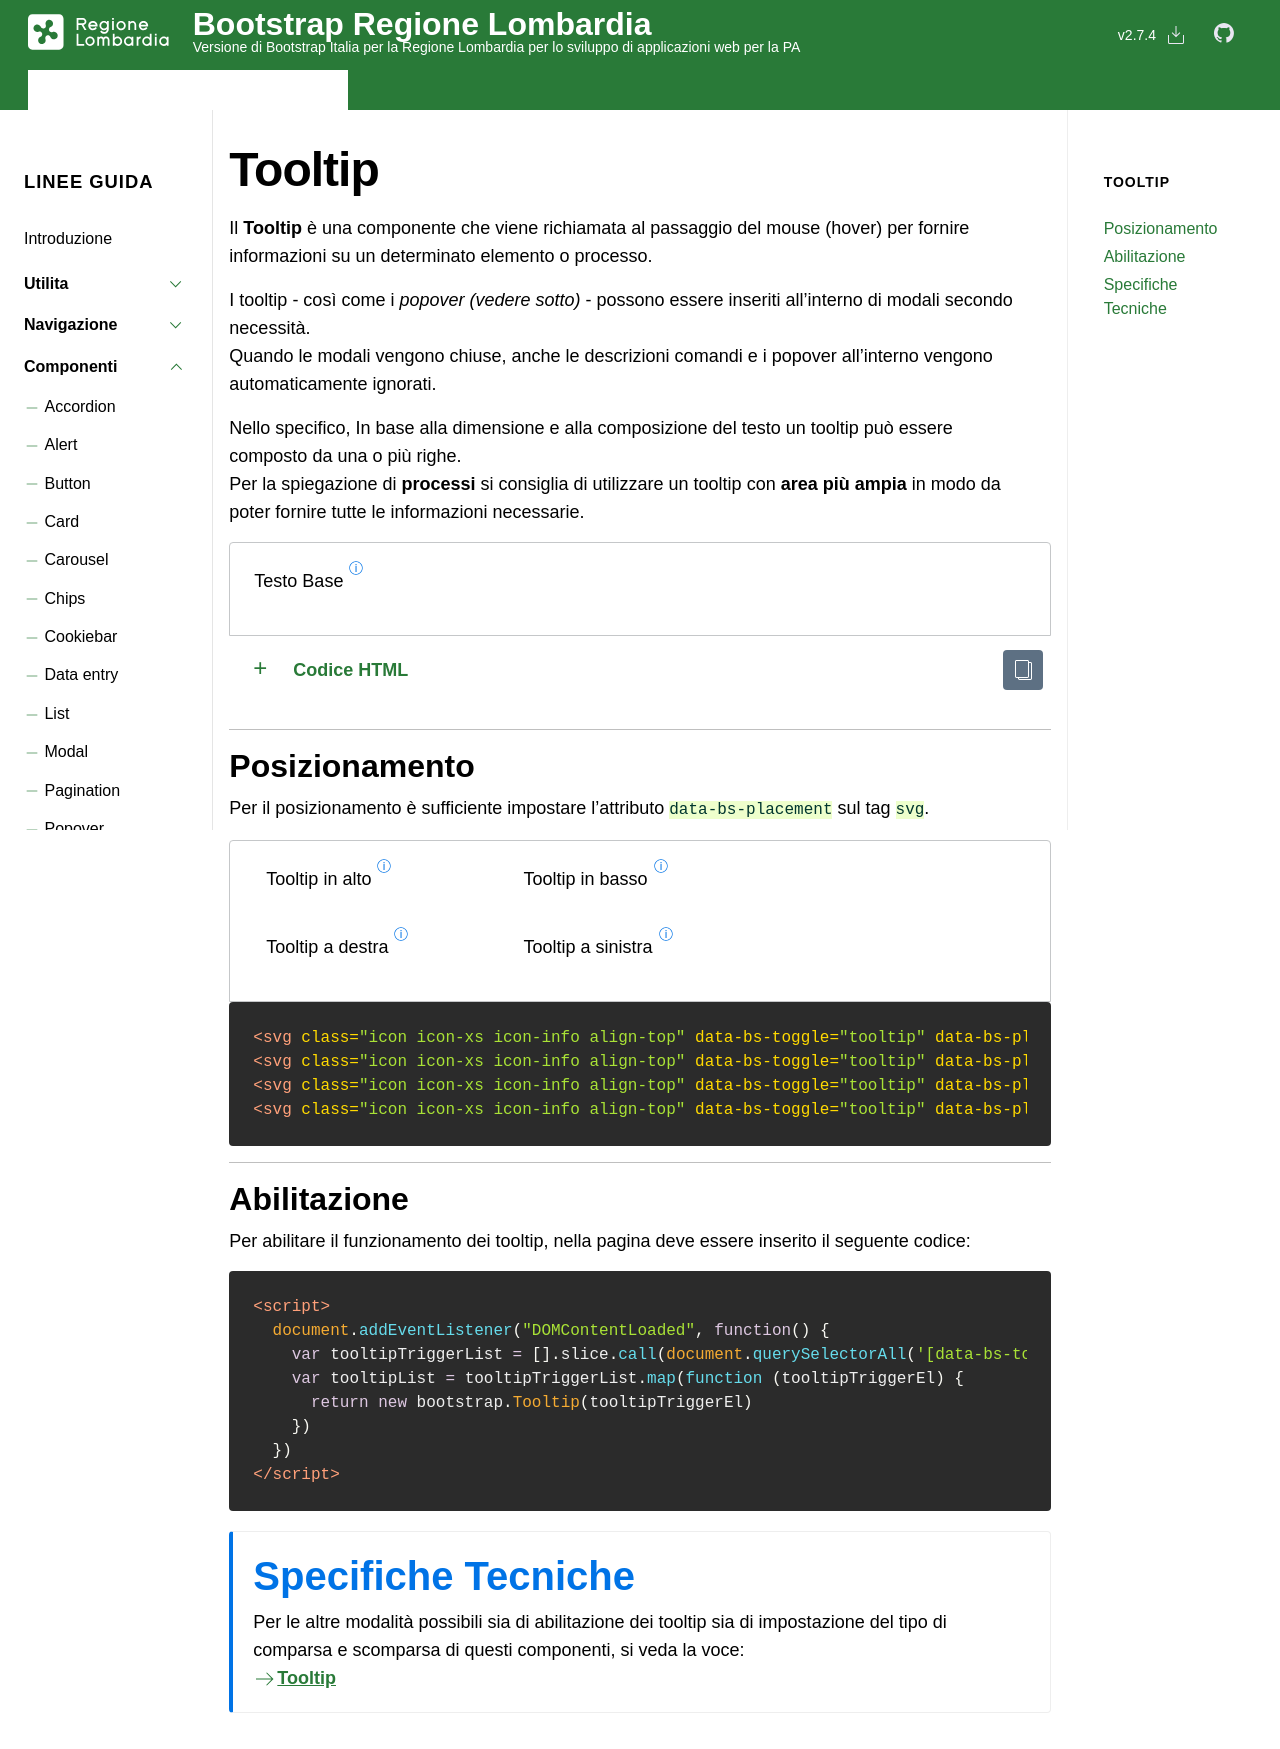

repository: RegioneLombardia/bootstrap-lombardia · page: docs/it25/componenti/tooltip/index.html · generator: jekyll

---
layout: it25_docs
title: Tooltip
group: componenti
toc: true
---

Il **Tooltip** è una componente che viene richiamata al passaggio del mouse (hover) per fornire informazioni su un determinato elemento o processo.

I tooltip - così come i _popover (vedere sotto)_ - possono essere inseriti all’interno di modali secondo necessità.  
Quando le modali vengono chiuse, anche le descrizioni comandi e i popover all’interno vengono automaticamente ignorati.

Nello specifico, In base alla dimensione e alla composizione del testo un tooltip può essere composto da una o più righe.  
Per la spiegazione di **processi** si consiglia di utilizzare un tooltip con **area più ampia** in modo da poter fornire tutte le informazioni necessarie.

{% capture example %}
<p>Testo Base
  <sup>
    <svg class="icon icon-xs icon-info align-top" data-bs-toggle="tooltip" data-bs-placement="top" title="Breve testo esplicativo">
      <use href="{{ site.baseurl }}/dist/svg/sprites.svg#it-info-circle"></use>
    </svg>
  </sup>
</p>
{% endcapture %}{% include example.html content=example %}

---

### Posizionamento

Per il posizionamento è sufficiente impostare l'attributo `data-bs-placement` sul tag `svg`.

<div class="bd-example">
  <div class="container">
    <div class="row">
      <div class="col-12 col-md-4">
        <p>Tooltip in alto
          <sup>
            <svg class="icon icon-xs icon-info align-top" data-bs-toggle="tooltip" data-bs-placement="top" title="Lorem ipsum dolor sit amet">
              <use href="{{ site.baseurl }}/dist/svg/sprites.svg#it-info-circle"></use>
            </svg>
          </sup>
        </p>
      </div>
      <div class="col-12 col-md-4">
        <p>Tooltip in basso
          <sup>
            <svg class="icon icon-xs icon-info align-top" data-bs-toggle="tooltip" data-bs-placement="bottom" title="Lorem ipsum dolor sit amet">
              <use href="{{ site.baseurl }}/dist/svg/sprites.svg#it-info-circle"></use>
            </svg>
          </sup>
        </p>
      </div>
    </div>
    <div class="row mt-4">
      <div class="col-12 col-md-4">
        <p>Tooltip a destra
          <sup>
            <svg class="icon icon-xs icon-info align-top" data-bs-toggle="tooltip" data-bs-placement="right" title="Lorem ipsum dolor sit amet, consectetur adipiscing elit">
              <use href="{{ site.baseurl }}/dist/svg/sprites.svg#it-info-circle"></use>
            </svg>
          </sup>
        </p>
      </div>
      <div class="col-12 col-md-4">
        <p>Tooltip a sinistra
          <sup>
            <svg class="icon icon-xs icon-info align-top" data-bs-toggle="tooltip" data-bs-placement="left" title="Lorem ipsum dolor sit amet, consectetur adipiscing elit">
              <use href="{{ site.baseurl }}/dist/svg/sprites.svg#it-info-circle"></use>
            </svg>
          </sup>
        </p>
      </div>
    </div>
  </div>
</div>
{% highlight html %}
<svg class="icon icon-xs icon-info align-top" data-bs-toggle="tooltip" data-bs-placement="top" title=". . .">
<svg class="icon icon-xs icon-info align-top" data-bs-toggle="tooltip" data-bs-placement="bottom" title=". . .">
<svg class="icon icon-xs icon-info align-top" data-bs-toggle="tooltip" data-bs-placement="left" title=". . .">
<svg class="icon icon-xs icon-info align-top" data-bs-toggle="tooltip" data-bs-placement="right" title=". . .">
{% endhighlight %}

---

### Abilitazione

Per abilitare il funzionamento dei tooltip, nella pagina deve essere inserito il seguente codice:

{% highlight html %}
<script>
  document.addEventListener("DOMContentLoaded", function() { 
    var tooltipTriggerList = [].slice.call(document.querySelectorAll('[data-bs-toggle="tooltip"]'))
    var tooltipList = tooltipTriggerList.map(function (tooltipTriggerEl) {
      return new bootstrap.Tooltip(tooltipTriggerEl)
    })
  })    
</script>
{% endhighlight %}


{% capture callout %}
## {{ site.data.short.dt }}
Per le altre modalità possibili sia di abilitazione dei tooltip sia di impostazione del tipo di comparsa e scomparsa di questi componenti, si veda la voce:  
**[{{ site.data.short.link }}Tooltip]({{ site.baseurl }}/docs/componenti/tooltip/)**
{% endcapture %}{% include callout.html content=callout type="info" %}


<script>
  document.addEventListener("DOMContentLoaded", function() { 
    var tooltipTriggerList = [].slice.call(document.querySelectorAll('[data-bs-toggle="tooltip"]'))
    var tooltipList = tooltipTriggerList.map(function (tooltipTriggerEl) {
      return new bootstrap.Tooltip(tooltipTriggerEl)
    })
  })    
</script>
